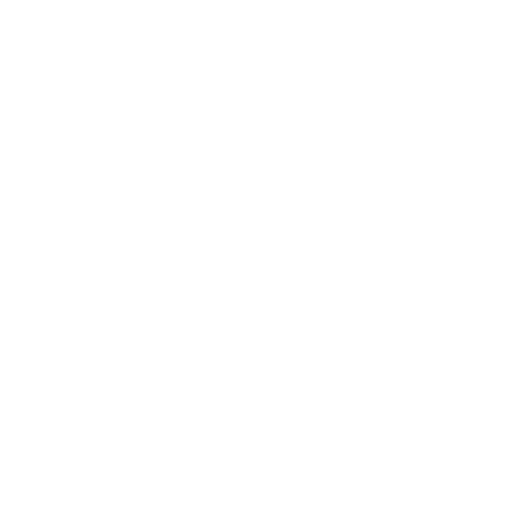
t = 0.00 s
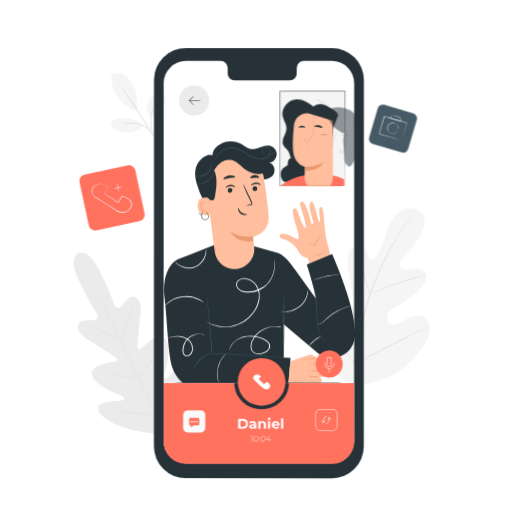
t = 0.96 s
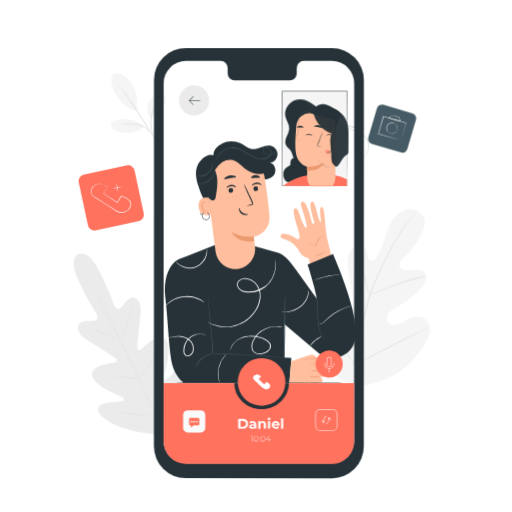
t = 1.21 s
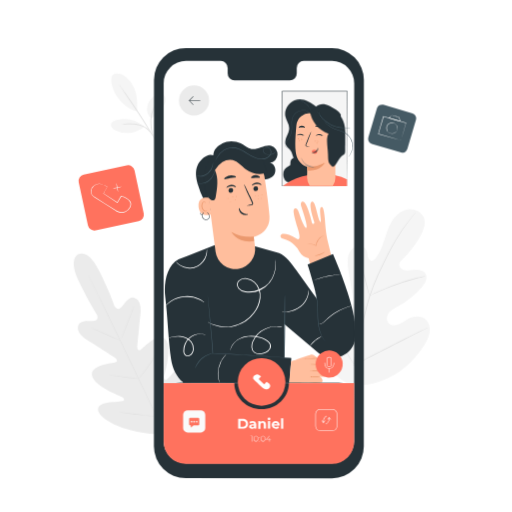
t = 1.46 s
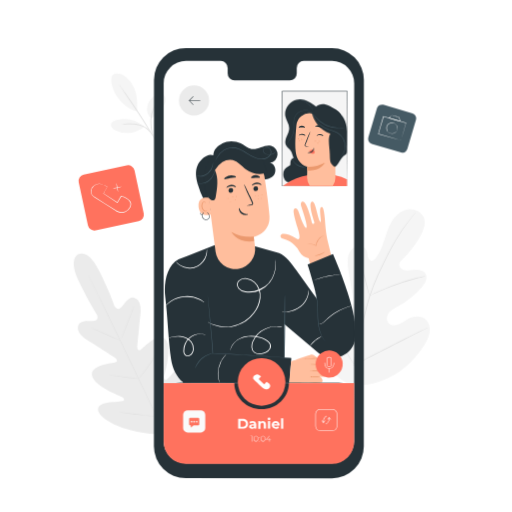
t = 1.71 s
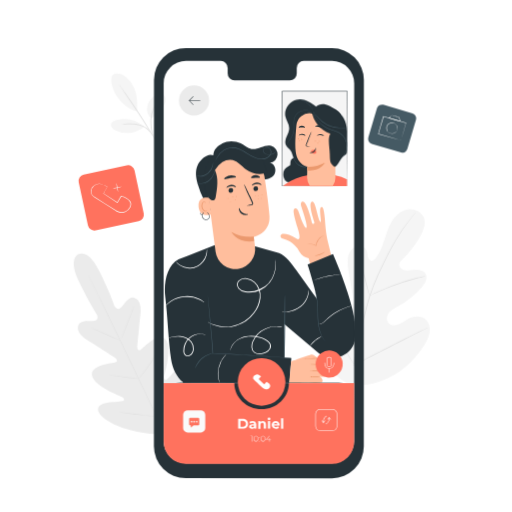
t = 1.96 s

The animated SVG that drew these frames (rendered in a browser with its animation timeline set to each time). Animation: 4 CSS @keyframes rules; one cycle of 1.96 s.

<svg class="animated" id="freepik_stories-video-call" xmlns="http://www.w3.org/2000/svg" viewBox="0 0 500 500" version="1.1" xmlns:xlink="http://www.w3.org/1999/xlink" xmlns:svgjs="http://svgjs.com/svgjs"><style>svg#freepik_stories-video-call:not(.animated) .animable {opacity: 0;}svg#freepik_stories-video-call.animated #freepik--background-complete--inject-93 {animation: 1s 1 forwards cubic-bezier(.36,-0.01,.5,1.38) slideUp;animation-delay: 0s;}svg#freepik_stories-video-call.animated #freepik--Icons--inject-93 {animation: 1s 1 forwards cubic-bezier(.36,-0.01,.5,1.38) slideLeft;animation-delay: 0s;}svg#freepik_stories-video-call.animated #elhp1u3ke7wew {animation: 1s 1 forwards cubic-bezier(.36,-0.01,.5,1.38) slideRight;animation-delay: 0s;}svg#freepik_stories-video-call.animated #el1tke5inszfj {animation: 1s 1 forwards cubic-bezier(.36,-0.01,.5,1.38) slideRight;animation-delay: 0.038461538461538464s;opacity: 0}svg#freepik_stories-video-call.animated #el1fgjisofkpu {animation: 1s 1 forwards cubic-bezier(.36,-0.01,.5,1.38) slideRight;animation-delay: 0.07692307692307693s;opacity: 0}svg#freepik_stories-video-call.animated #elnluw4u6902d {animation: 1s 1 forwards cubic-bezier(.36,-0.01,.5,1.38) slideRight;animation-delay: 0.11538461538461539s;opacity: 0}svg#freepik_stories-video-call.animated #elktyd83kk5y {animation: 1s 1 forwards cubic-bezier(.36,-0.01,.5,1.38) slideRight;animation-delay: 0.15384615384615385s;opacity: 0}svg#freepik_stories-video-call.animated #elsn77t5c0pqa {animation: 1s 1 forwards cubic-bezier(.36,-0.01,.5,1.38) slideRight;animation-delay: 0.19230769230769232s;opacity: 0}svg#freepik_stories-video-call.animated #el4ph1axlekre {animation: 1s 1 forwards cubic-bezier(.36,-0.01,.5,1.38) slideRight;animation-delay: 0.23076923076923078s;opacity: 0}svg#freepik_stories-video-call.animated #elfhwkqfciqh {animation: 1s 1 forwards cubic-bezier(.36,-0.01,.5,1.38) slideRight;animation-delay: 0.2692307692307693s;opacity: 0}svg#freepik_stories-video-call.animated #elh68fc3b4yyr {animation: 1s 1 forwards cubic-bezier(.36,-0.01,.5,1.38) slideRight;animation-delay: 0.3076923076923077s;opacity: 0}svg#freepik_stories-video-call.animated #el1601eaijgs {animation: 1s 1 forwards cubic-bezier(.36,-0.01,.5,1.38) slideRight;animation-delay: 0.34615384615384615s;opacity: 0}svg#freepik_stories-video-call.animated #el6bajkdo7d3f {animation: 1s 1 forwards cubic-bezier(.36,-0.01,.5,1.38) slideRight;animation-delay: 0.38461538461538464s;opacity: 0}svg#freepik_stories-video-call.animated #ellhmh42i5ijt {animation: 1s 1 forwards cubic-bezier(.36,-0.01,.5,1.38) slideRight;animation-delay: 0.42307692307692313s;opacity: 0}svg#freepik_stories-video-call.animated #ellgot72ty1k {animation: 1s 1 forwards cubic-bezier(.36,-0.01,.5,1.38) slideRight;animation-delay: 0.46153846153846156s;opacity: 0}svg#freepik_stories-video-call.animated #el4bkvu8m2a82 {animation: 1s 1 forwards cubic-bezier(.36,-0.01,.5,1.38) slideRight;animation-delay: 0.5s;opacity: 0}svg#freepik_stories-video-call.animated #el4l6fko2j0ks {animation: 1s 1 forwards cubic-bezier(.36,-0.01,.5,1.38) slideRight;animation-delay: 0.5384615384615385s;opacity: 0}svg#freepik_stories-video-call.animated #elvrqtx4ahegc {animation: 1s 1 forwards cubic-bezier(.36,-0.01,.5,1.38) slideRight;animation-delay: 0.576923076923077s;opacity: 0}svg#freepik_stories-video-call.animated #els2mro1tur8r {animation: 1s 1 forwards cubic-bezier(.36,-0.01,.5,1.38) slideRight;animation-delay: 0.6153846153846154s;opacity: 0}svg#freepik_stories-video-call.animated #elc46no6otp8r {animation: 1s 1 forwards cubic-bezier(.36,-0.01,.5,1.38) slideRight;animation-delay: 0.6538461538461539s;opacity: 0}svg#freepik_stories-video-call.animated #ely36n5w67lu {animation: 1s 1 forwards cubic-bezier(.36,-0.01,.5,1.38) slideRight;animation-delay: 0.6923076923076923s;opacity: 0}svg#freepik_stories-video-call.animated #eljbpdjhtcqde {animation: 1s 1 forwards cubic-bezier(.36,-0.01,.5,1.38) slideRight;animation-delay: 0.7307692307692308s;opacity: 0}svg#freepik_stories-video-call.animated #el9p1fu5hodm {animation: 1s 1 forwards cubic-bezier(.36,-0.01,.5,1.38) slideRight;animation-delay: 0.7692307692307693s;opacity: 0}svg#freepik_stories-video-call.animated #el5984t32tw5 {animation: 1s 1 forwards cubic-bezier(.36,-0.01,.5,1.38) slideRight;animation-delay: 0.8076923076923077s;opacity: 0}svg#freepik_stories-video-call.animated #eltxfcp3j80hn {animation: 1s 1 forwards cubic-bezier(.36,-0.01,.5,1.38) slideRight;animation-delay: 0.8461538461538463s;opacity: 0}svg#freepik_stories-video-call.animated #elnay9k61jddm {animation: 1s 1 forwards cubic-bezier(.36,-0.01,.5,1.38) slideRight;animation-delay: 0.8846153846153847s;opacity: 0}svg#freepik_stories-video-call.animated #ely7vri4o2xwp {animation: 1s 1 forwards cubic-bezier(.36,-0.01,.5,1.38) slideRight;animation-delay: 0.9230769230769231s;opacity: 0}svg#freepik_stories-video-call.animated #elvem759q6s {animation: 1s 1 forwards cubic-bezier(.36,-0.01,.5,1.38) slideRight;animation-delay: 0.9615384615384616s;opacity: 0}svg#freepik_stories-video-call.animated #freepik--character-2--inject-93 {animation: 1s 1 forwards cubic-bezier(.36,-0.01,.5,1.38) slideRight;animation-delay: 0s;}svg#freepik_stories-video-call.animated #freepik--character-1--inject-93 {animation: 1s 1 forwards cubic-bezier(.36,-0.01,.5,1.38) slideRight;animation-delay: 0s;}svg#freepik_stories-video-call.animated #freepik--Device--inject-93 {animation: 1s 1 forwards cubic-bezier(.36,-0.01,.5,1.38) fadeIn;animation-delay: 0s;}            @keyframes slideUp {                0% {                    opacity: 0;                    transform: translateY(30px);                }                100% {                    opacity: 1;                    transform: inherit;                }            }                    @keyframes slideLeft {                0% {                    opacity: 0;                    transform: translateX(-30px);                }                100% {                    opacity: 1;                    transform: translateX(0);                }            }                    @keyframes slideRight {                0% {                    opacity: 0;                    transform: translateX(30px);                }                100% {                    opacity: 1;                    transform: translateX(0);                }            }                    @keyframes fadeIn {                0% {                    opacity: 0;                }                100% {                    opacity: 1;                }            }        </style><g id="freepik--background-complete--inject-93" class="animable" style="transform-origin: 245.832px 250.182px;"><path d="M76.51,248.32s-10.41,3.59.2,25.83,18.07,33.33,18.07,33.33,1.85,5.14-2.46,5.82-13.72-1.08-15.77,4.11c-2.13,5.39,1.69,10.63,9.58,15.35s24.82,15.7,26.34,16.7,3,3.39.1,4.32-24.16,2.58-22.78,12.64S115.33,386,118,387.11s3.23,2.23,3,3.68-7.46,1.32-13.5,2-12.92,2.6-11.63,8.34,15.41,18.1,50.4,22.49l16.35,1L171.82,411c18.08-30.28,17-49,13.3-53.57s-9.46-.28-13.74,4-8.62,10.08-9.92,9.39-1.82-1.87-1.07-4.61,8.1-27.64,1-34.93-21.48,8.5-24,10.18-3.49-1-3.34-2.74,1.91-21.91,3-31-.65-15.36-6.21-17c-5.35-1.58-9.75,6.91-12.94,9.89s-6.1-1.64-6.1-1.64-4.14-12.7-15.15-34.75S76.3,248.41,76.3,248.41" style="fill: rgb(235, 235, 235); transform-origin: 129.639px 336.107px;" id="elldkcagza0vf" class="animable"></path><path d="M163.28,428.5c-8-16.23-21.79-45.31-33.74-70.21s-22.79-47.43-30.73-63.7l-9.42-19.25-2.56-5.24c-.28-.59-.5-1-.65-1.37s-.21-.47-.21-.47.09.15.25.45l.7,1.34,2.65,5.2c2.29,4.51,5.56,11.07,9.56,19.18,8,16.23,18.92,38.74,30.87,63.64s25.67,54,33.61,70.27" style="fill: rgb(224, 224, 224); transform-origin: 124.79px 348.38px;" id="ell512wt27d1" class="animable"></path><path d="M89.61,320.4a6.25,6.25,0,0,1,1.13.35c.72.26,1.75.65,3,1.15,2.53,1,6,2.49,9.77,4.19l9.68,4.38,2.93,1.31a5.05,5.05,0,0,1,1.07.53,5.38,5.38,0,0,1-1.14-.34c-.72-.26-1.74-.65-3-1.17-2.51-1-6-2.55-9.74-4.25l-9.7-4.32-2.94-1.29A4.23,4.23,0,0,1,89.61,320.4Z" style="fill: rgb(224, 224, 224); transform-origin: 103.4px 326.355px;" id="ele6q2wbt9uw8" class="animable"></path><path d="M118.34,331.29c-.13-.05,2.61-7.31,6.11-16.22S130.9,299,131,299s-2.61,7.31-6.11,16.22S118.47,331.34,118.34,331.29Z" style="fill: rgb(224, 224, 224); transform-origin: 124.669px 315.145px;" id="el2s4z0tawgl1" class="animable"></path><path d="M135,370.36a5.83,5.83,0,0,1,.69-1l2-2.6c1.7-2.2,4-5.25,6.47-8.7s4.56-6.65,6.07-9l1.79-2.76a4.9,4.9,0,0,1,.71-1,6,6,0,0,1-.54,1.08c-.38.68-.94,1.66-1.66,2.85-1.43,2.38-3.5,5.62-6,9.08s-4.83,6.48-6.59,8.62c-.89,1.07-1.62,1.92-2.14,2.5A5.56,5.56,0,0,1,135,370.36Z" style="fill: rgb(224, 224, 224); transform-origin: 143.865px 357.83px;" id="el08zovdlypwra" class="animable"></path><path d="M106.81,366.23a5.58,5.58,0,0,1,1.12,0l3,.32c2.55.3,6.07.74,10,1.26s7.39,1,9.92,1.4l3,.48a4.76,4.76,0,0,1,1.09.24,4.08,4.08,0,0,1-1.11-.05l-3-.32c-2.54-.29-6.06-.73-9.94-1.25s-7.39-1-9.93-1.4l-3-.48A4.74,4.74,0,0,1,106.81,366.23Z" style="fill: rgb(224, 224, 224); transform-origin: 120.875px 368.074px;" id="elr0xas9jfzh" class="animable"></path><path d="M117.11,402.59a7,7,0,0,1,1.43.07l3.87.4c3.27.36,7.78.89,12.76,1.51s9.49,1.2,12.74,1.65l3.86.56a6.84,6.84,0,0,1,1.4.27,7.67,7.67,0,0,1-1.43-.08l-3.87-.4c-3.27-.35-7.78-.88-12.76-1.5s-9.48-1.2-12.74-1.65l-3.85-.56A8.42,8.42,0,0,1,117.11,402.59Z" style="fill: rgb(224, 224, 224); transform-origin: 135.14px 404.818px;" id="elbwukcdnifot" class="animable"></path><path d="M152.34,406.7a8.18,8.18,0,0,1,.84-1.28c.63-.87,1.45-2,2.43-3.39,2-2.86,4.86-6.83,7.85-11.29s5.59-8.57,7.45-11.56l2.2-3.54a10.64,10.64,0,0,1,.86-1.27,7.81,7.81,0,0,1-.69,1.37c-.47.87-1.17,2.11-2.07,3.63-1.78,3-4.34,7.18-7.33,11.65s-5.85,8.41-8,11.23c-1.06,1.4-1.94,2.53-2.56,3.29A8.73,8.73,0,0,1,152.34,406.7Z" style="fill: rgb(224, 224, 224); transform-origin: 163.155px 390.535px;" id="el2dqbt9jw1hr" class="animable"></path><path d="M340.78,375c-25.37-12.53-35.09-41.48-38.25-68.34-.53-4.49-1.73-9.12-.21-13.35s6.07-7.67,10.35-6.4c3.56,1.06,5.59,4.69,7.92,7.6a26.51,26.51,0,0,0,12,8.4c3.06,1,6.72,1.41,9.29-.56,3.52-2.71,3.17-8.1,2.46-12.53L340.4,265c-.7-4.43-1.4-9-.66-13.38s3.19-8.8,7.23-10.62,9.63-.19,11.19,4c.64,1.75.56,3.68,1,5.5s1.57,3.73,3.4,4,3.44-1.28,4.56-2.78c3.9-5.17,6.13-11.42,8.16-17.6s4-12.49,7.37-18,8.57-10.26,14.87-11.59,13.67,1.57,16.23,7.56-.12,12.91-3.33,18.58a100,100,0,0,1-17.63,22.8c-1.25,1.2-2.6,2.51-2.88,4.23-.52,3.11,2.73,5.62,5.8,6.15,3.48.6,7-.29,10.54-.41s7.5.83,9.3,3.9c2.51,4.26-.56,9.59-3.82,13.28A85.85,85.85,0,0,1,388.79,299c-3.09,1.69-6.36,3.26-8.64,6s-3.27,6.92-1.2,9.8,6.3,3.27,9.62,2.12,6.1-3.48,9.17-5.2c5.75-3.23,13.69-4,18.4.66,3.09,3.08,4.05,7.87,3.38,12.19s-2.76,8.29-5.06,12c-8,13-19.13,24.09-32.53,31.15S355.62,378,340.78,375" style="fill: rgb(245, 245, 245); transform-origin: 360.65px 290.166px;" id="el9vrdptz6sbh" class="animable"></path><path d="M345.13,357.19A402.66,402.66,0,0,1,354.4,312q1.55-5.94,3-11.72c1-3.85,2-7.66,3.21-11.33a199.65,199.65,0,0,1,8.14-20.7c2.91-6.46,5.9-12.48,8.74-18.09s5.61-10.78,8.33-15.39A159.06,159.06,0,0,1,400.28,214c1.89-2.31,3.41-4.06,4.46-5.23.51-.55.9-1,1.2-1.32a3.33,3.33,0,0,1,.43-.43,3.29,3.29,0,0,1-.37.49l-1.14,1.37c-1,1.21-2.48,3-4.33,5.32a170.12,170.12,0,0,0-14.17,20.87c-2.67,4.62-5.4,9.8-8.22,15.41s-5.78,11.64-8.66,18.09a205.15,205.15,0,0,0-8.06,20.63c-1.2,3.65-2.18,7.44-3.19,11.29s-2,7.77-3,11.72a412.93,412.93,0,0,0-9.32,45.11" style="fill: rgb(224, 224, 224); transform-origin: 375.75px 282.17px;" id="elo1xgyr01iu" class="animable"></path><path d="M360.88,288.86a8.51,8.51,0,0,1-.72-1.83c-.42-1.19-1-2.93-1.62-5.09-1.3-4.33-2.89-10.36-4.62-17s-3.4-12.65-4.76-16.94c-.68-2.15-1.24-3.88-1.65-5.08A9,9,0,0,1,347,241a8.73,8.73,0,0,1,.84,1.77c.5,1.16,1.15,2.87,1.9,5,1.51,4.26,3.28,10.25,5,16.92s3.21,12.51,4.38,17.06c.54,2.05,1,3.77,1.36,5.16A9.5,9.5,0,0,1,360.88,288.86Z" style="fill: rgb(224, 224, 224); transform-origin: 353.94px 264.93px;" id="el3ti0t3y0snd" class="animable"></path><path d="M416.31,269.52a13.36,13.36,0,0,1-2.24.61c-1.44.36-3.53.86-6.1,1.56-5.14,1.36-12.17,3.48-19.83,6.17s-14.48,5.43-19.36,7.56c-2.44,1-4.4,1.94-5.76,2.55a12.79,12.79,0,0,1-2.14.89,12.32,12.32,0,0,1,2-1.18c1.32-.7,3.24-1.69,5.67-2.8,4.83-2.27,11.64-5.1,19.32-7.81a205,205,0,0,1,20-6c2.59-.62,4.71-1,6.18-1.29A11.58,11.58,0,0,1,416.31,269.52Z" style="fill: rgb(224, 224, 224); transform-origin: 388.595px 279.19px;" id="elflv6alquc88" class="animable"></path><path d="M345.67,356a3.69,3.69,0,0,1-.49-.64c-.35-.52-.78-1.15-1.29-1.92-1.12-1.66-2.66-4.12-4.53-7.18-3.75-6.12-8.66-14.73-13.95-24.31s-10.12-18.22-13.73-24.41l-4.3-7.31-1.16-2a3,3,0,0,1-.36-.73,3,3,0,0,1,.5.64l1.29,1.91c1.11,1.67,2.66,4.13,4.53,7.19,3.75,6.11,8.66,14.73,13.95,24.31s10.11,18.22,13.73,24.41l4.3,7.31c.46.8.84,1.46,1.16,2A2.72,2.72,0,0,1,345.67,356Z" style="fill: rgb(224, 224, 224); transform-origin: 325.765px 321.75px;" id="elhx00moefz3" class="animable"></path><path d="M417.77,320.07a3.76,3.76,0,0,1-.71.42c-.56.29-1.25.65-2.09,1.07l-7.72,3.87c-6.51,3.27-15.46,7.88-25.34,13S363,348.07,356.44,351.2c-3.29,1.57-6,2.81-7.84,3.63l-2.15.93a3.44,3.44,0,0,1-.78.28,2.71,2.71,0,0,1,.71-.43l2.09-1.07,7.71-3.87c6.52-3.26,15.47-7.88,25.35-13S400.41,328,407,324.9c3.29-1.57,6-2.81,7.83-3.63l2.16-.93A2.91,2.91,0,0,1,417.77,320.07Z" style="fill: rgb(224, 224, 224); transform-origin: 381.72px 338.055px;" id="el0pv87tznodi" class="animable"></path><path d="M111.57,72A15.09,15.09,0,0,1,123,75.16a26.57,26.57,0,0,1,7.4,9.54c3.49,7,4,16.08,3.41,23.91-8.64-1.25-15.34-8.85-18.5-12.91-5-6.43-10.1-21.07-3.72-23.75" style="fill: rgb(245, 245, 245); transform-origin: 121.314px 90.2373px;" id="elclk3lmmenht" class="animable"></path><path d="M147.2,115.29a12.92,12.92,0,0,1-3.15-12.57,17.16,17.16,0,0,1,8.49-10.18c1.84-1,4.07-1.71,6-.91a5.5,5.5,0,0,1,3.11,4.65,11.23,11.23,0,0,1-1.27,5.68c-2.85,6.09-6.72,11.47-13.19,13.33" style="fill: rgb(245, 245, 245); transform-origin: 152.604px 103.287px;" id="eli6xdhjawu2" class="animable"></path><path d="M150.46,134.69a25.29,25.29,0,0,1-2-4.78,23.83,23.83,0,0,1-1.22-5.55,52.81,52.81,0,0,1-.43-6.91,25.82,25.82,0,0,1,3.13-12.17,18.25,18.25,0,0,1,2.23-3.1c.63-.66,1-1,1.05-.94s-1.28,1.53-2.74,4.34a27.68,27.68,0,0,0-2.79,11.89,60.79,60.79,0,0,0,.36,6.81,26.89,26.89,0,0,0,1,5.44A36.51,36.51,0,0,1,150.46,134.69Z" style="fill: rgb(224, 224, 224); transform-origin: 150.016px 117.962px;" id="el69nyv8bdray" class="animable"></path><path d="M116.46,82.75a15.11,15.11,0,0,1,1.63,2.06c1,1.36,2.44,3.34,4.19,5.8,3.49,4.93,8.25,11.8,13.31,19.51s9.44,14.83,12.5,20c1.54,2.6,2.75,4.73,3.56,6.21a15.92,15.92,0,0,1,1.19,2.35,14.31,14.31,0,0,1-1.48-2.18l-3.8-6.06c-3.19-5.12-7.66-12.17-12.71-19.88L121.77,91l-4-6A14,14,0,0,1,116.46,82.75Z" style="fill: rgb(224, 224, 224); transform-origin: 134.65px 110.715px;" id="elrxdogycvqxo" class="animable"></path><path d="M140.49,123.2a30.2,30.2,0,0,0-26.93-6c-2.36.64-5,2-5.28,4.4s1.92,4.39,4.08,5.53a25.8,25.8,0,0,0,28.43-3.34" style="fill: rgb(245, 245, 245); transform-origin: 124.523px 123.081px;" id="elliz0ll8sqg" class="animable"></path><path d="M119.28,121.46a4.21,4.21,0,0,1,1.34-.32c.88-.16,2.15-.31,3.74-.46a34,34,0,0,1,12.37,1.07,21.31,21.31,0,0,1,6.19,3.06,20.17,20.17,0,0,1,4,3.93,19.42,19.42,0,0,1,2.05,3.17,4.38,4.38,0,0,1,.56,1.27c-.16.09-1.07-1.66-3.09-4.05a20.91,20.91,0,0,0-10-6.54,38.32,38.32,0,0,0-12.08-1.29A42.45,42.45,0,0,1,119.28,121.46Z" style="fill: rgb(224, 224, 224); transform-origin: 134.405px 126.851px;" id="el07m9h2rmkr1d" class="animable"></path></g><g id="freepik--Icons--inject-93" class="animable" style="transform-origin: 241.579px 163.561px;"><g id="elestnugwq7vu"><rect x="363.05" y="105.71" width="39.76" height="39.76" rx="4.98" style="fill: rgb(69, 90, 100); transform-origin: 382.93px 125.59px; transform: rotate(-73.53deg);" class="animable"></rect></g><path d="M391.62,137.08a1.91,1.91,0,0,1,.07-.34l.24-.93.95-3.48L396.32,120l.13.24-22.14-6.3.29-.16h0v0l0,.07,0,.15-.08.29-.17.57L374,116c-.22.76-.44,1.51-.65,2.25L372,122.66c-.83,2.85-1.62,5.58-2.35,8.13l-.15-.26,15.9,4.67,4.53,1.36,1.22.37.43.15-.4-.09-1.19-.31-4.52-1.24-16.09-4.5-.21-.06.06-.21c.73-2.55,1.5-5.28,2.32-8.14.41-1.43.82-2.9,1.25-4.39.21-.74.43-1.49.64-2.25l.33-1.14.17-.58.08-.28,0-.15,0-.07v0h0l.3-.16,22.12,6.38.19.06-.05.19c-1.52,5.14-2.78,9.4-3.67,12.43-.44,1.44-.78,2.59-1,3.41-.12.36-.21.65-.28.88A1.92,1.92,0,0,1,391.62,137.08Z" style="fill: rgb(250, 250, 250); transform-origin: 382.9px 125.295px;" id="elz0fbbarv0pg" class="animable"></path><path d="M382.74,112.51a13.2,13.2,0,0,1,2,.43c1.24.32,3,.79,5.09,1.37l.11,0,0,.12c.31,1.19.65,2.48,1,3.84l.11.4-.4-.12-2.1-.6c-3.49-1-6.65-1.93-8.95-2.63l-.29-.09.22-.2c1.86-1.71,3.11-2.7,3.2-2.55,0,0-.3.24-.82.72l-2.15,2.08-.07-.29c2.33.62,5.5,1.5,9,2.5l2.1.61-.3.28-1-3.84.15.15c-2.08-.61-3.82-1.15-5-1.53A11.2,11.2,0,0,1,382.74,112.51Z" style="fill: rgb(250, 250, 250); transform-origin: 385.18px 115.568px;" id="elft7jnlzqdx" class="animable"></path><path d="M387.1,128.21s.24-.4.52-1.18a5.2,5.2,0,0,0,0-3.4,5.07,5.07,0,1,0-4.7,6.64,5.28,5.28,0,0,0,3.2-1.17c.64-.52.9-.92.94-.89a1.07,1.07,0,0,1-.17.3,4.14,4.14,0,0,1-.65.73,5.24,5.24,0,0,1-3.31,1.37,5.48,5.48,0,0,1-4.71-2.31,5.39,5.39,0,0,1-1-3.05,5.44,5.44,0,0,1,3.77-5.32,5.44,5.44,0,0,1,6.94,3.6,5.27,5.27,0,0,1-.18,3.57,4.16,4.16,0,0,1-.48.86C387.19,128.14,387.11,128.22,387.1,128.21Z" style="fill: rgb(250, 250, 250); transform-origin: 382.688px 125.132px;" id="elent5i3hrxvt" class="animable"></path><g id="elgj5bg5ohu7h"><rect x="80.74" y="165.31" width="55.71" height="55.71" rx="6.37" style="fill: rgb(255, 114, 94); transform-origin: 108.595px 193.165px; transform: rotate(-12.08deg);" class="animable"></rect></g><path d="M101,180.42a5.79,5.79,0,0,1,1,.42l2.8,1.34.11,0-.06.12c-.92,1.71-2.15,4-3.63,6.7l-.06-.26,13.64,8.75-.4.09c1.16-2,2.39-4.09,3.65-6.27l.12-.19.21.05a21.4,21.4,0,0,1,5,1.93,9.6,9.6,0,0,1,4.11,3.86,5,5,0,0,1,.44,1.42l.11.75-.06.76a5.07,5.07,0,0,1-.34,1.47,6.41,6.41,0,0,1-.58,1.38,9.1,9.1,0,0,1-4.35,4.13,9.77,9.77,0,0,1-6,.62,11,11,0,0,1-2.81-1c-.88-.46-1.64-1-2.45-1.5l-9.13-5.83-8.25-5.3-1.91-1.22a11.31,11.31,0,0,1-1.79-1.32,5.4,5.4,0,0,1-1.77-3.77,7.92,7.92,0,0,1,3-6.32,8.52,8.52,0,0,1,5-1.9,8.33,8.33,0,0,1,3.34.51,6.71,6.71,0,0,1,.8.36,1.11,1.11,0,0,1,.26.15,9.87,9.87,0,0,0-4.39-.76,8.28,8.28,0,0,0-4.76,1.92,7.57,7.57,0,0,0-2.75,6A4.92,4.92,0,0,0,90.78,191a11.06,11.06,0,0,0,1.74,1.25l1.91,1.2,8.28,5.24,9.15,5.8c.8.5,1.59,1.05,2.4,1.47a10.19,10.19,0,0,0,2.64.91,9.13,9.13,0,0,0,5.57-.58,8.36,8.36,0,0,0,4-3.83,6.54,6.54,0,0,0,.54-1.29,4.7,4.7,0,0,0,.31-1.32l.06-.67-.1-.65a4.29,4.29,0,0,0-.39-1.26,9,9,0,0,0-3.83-3.59,20.81,20.81,0,0,0-4.84-1.88l.33-.15-3.69,6.25-.16.26-.24-.16L101,189.12l-.16-.1.09-.16,3.77-6.63,0,.17L102,181A6.82,6.82,0,0,1,101,180.42Z" style="fill: rgb(250, 250, 250); transform-origin: 108.32px 193.512px;" id="elo3v8pkx2xos" class="animable"></path><path d="M115.29,187.58a19.83,19.83,0,0,1-1.12-4.43,19.57,19.57,0,0,1-.61-4.54,20.49,20.49,0,0,1,1.12,4.44A20.13,20.13,0,0,1,115.29,187.58Z" style="fill: rgb(250, 250, 250); transform-origin: 114.425px 183.095px;" id="el4d11bdqgo7d" class="animable"></path><path d="M119,182.12a21.51,21.51,0,0,1-4.52,1.23,22.52,22.52,0,0,1-4.66.72,21.45,21.45,0,0,1,4.52-1.22A21.17,21.17,0,0,1,119,182.12Z" style="fill: rgb(250, 250, 250); transform-origin: 114.41px 183.095px;" id="elvjwkgwdkl6" class="animable"></path></g><g id="freepik--character-2--inject-93" class="animable" style="transform-origin: 307.31px 135.26px;"><rect x="275.65" y="88.96" width="63.27" height="92.77" style="fill: rgb(245, 245, 245); transform-origin: 307.285px 135.345px;" id="elhp1u3ke7wew" class="animable"></rect><path d="M338.91,181.73s0-.16,0-.46,0-.74,0-1.31c0-1.17,0-2.87,0-5.08,0-4.45,0-10.92-.07-19.1,0-16.34-.07-39.5-.12-66.82l.24.24-63.26,0h0l.26-.26c0,34.9,0,67.11-.06,92.77l-.2-.21,46,.11,12.74.05,3.35,0c.76,0,1.16,0,1.16,0l-1.11,0-3.31,0-12.7.05-46.14.11h-.21v-.21c0-25.66,0-57.87-.05-92.77V88.7h.26l63.26,0h.24V89c0,27.38-.09,50.59-.12,67,0,8.15,0,14.61-.06,19,0,2.19,0,3.88,0,5,0,.56,0,1,0,1.29S338.91,181.73,338.91,181.73Z" style="fill: rgb(38, 50, 56); transform-origin: 307.31px 135.26px;" id="el1tke5inszfj" class="animable"></path><path d="M281.62,178.19a8.72,8.72,0,0,1,.07-15.83,3.67,3.67,0,0,0,1.53-1c.56-.74.34-1.78.36-2.71a4.88,4.88,0,0,1,4.7-4.56l14.25,5.6v15Z" style="fill: rgb(38, 50, 56); transform-origin: 289.562px 166.14px;" id="el1fgjisofkpu" class="animable"></path><path d="M276.41,181.48S287,173.15,300,171.19s27.51,0,27.51,0a40.11,40.11,0,0,1,11.35,3.93l.07,6.57-14-.05Z" style="fill: rgb(255, 114, 94); transform-origin: 307.67px 176.004px;" id="elnluw4u6902d" class="animable"></path><path d="M332.93,112.21c-1.36-3.77-7.8-7-11.34-8.89-5.29-2.81-10.09-2-13,.7-5.51-4.32-12.71-8.4-19.42-6.41s-12,9.11-10.51,16c.86,4,3.79,7.58,3.76,11.71,0,2.81-1.42,5.39-2.52,8s-1.91,5.59-.77,8.16c1.07,2.39,3.57,3.82,5,6,1.14,1.8,1.46,4,2.21,6,2.8,7.39,11.76,11.28,19.5,9.71s14-7.65,17.47-14.76,4.4-15.17,4.56-23.06" style="fill: rgb(38, 50, 56); transform-origin: 305.668px 130.313px;" id="elktyd83kk5y" class="animable"></path><path d="M327.57,173.43l-.27-55.63-23.4-7.13a12.78,12.78,0,0,0-14.46,11.44c-.84,8.62-1.54,19.46-.71,26,1.63,12.83,11.36,14.76,11.36,14.76s-.08,4.76-.18,10.33a13.78,13.78,0,0,0,2.66,8.41H324.9A13.76,13.76,0,0,0,327.57,173.43Z" style="fill: rgb(255, 190, 157); transform-origin: 307.964px 146.081px;" id="elsn77t5c0pqa" class="animable"></path><path d="M300.09,162.9a33.34,33.34,0,0,0,17.25-4.13s-4.57,9.12-17.31,7.52Z" style="fill: rgb(235, 153, 110); transform-origin: 308.685px 162.624px;" id="el4ph1axlekre" class="animable"></path><path d="M308,123.47c.16.49,1.93.32,4,.63s3.71.93,4,.51c.13-.2-.15-.66-.81-1.15a6.8,6.8,0,0,0-2.94-1.13,6.65,6.65,0,0,0-3.14.27C308.34,122.88,308,123.25,308,123.47Z" style="fill: rgb(38, 50, 56); transform-origin: 312.016px 123.502px;" id="elfhwkqfciqh" class="animable"></path><path d="M291.75,124.45c.3.41,1.53,0,3,0s2.68.36,3,0c.13-.2-.05-.61-.58-1a4.28,4.28,0,0,0-4.81,0C291.81,123.84,291.62,124.25,291.75,124.45Z" style="fill: rgb(38, 50, 56); transform-origin: 294.751px 123.671px;" id="elh68fc3b4yyr" class="animable"></path><path d="M307.55,137.86a.47.47,0,0,0,.48.45.48.48,0,0,0,.46-.48.47.47,0,0,0-.94,0Z" style="fill: rgb(235, 153, 110); transform-origin: 308.02px 137.835px;" id="el1601eaijgs" class="animable"></path><path d="M294.28,136a.47.47,0,1,0,.93,0,.48.48,0,0,0-.48-.46A.47.47,0,0,0,294.28,136Z" style="fill: rgb(235, 153, 110); transform-origin: 294.745px 136.039px;" id="el6bajkdo7d3f" class="animable"></path><path d="M291.74,137.32a.47.47,0,0,0,.48.45.47.47,0,1,0,0-.94A.48.48,0,0,0,291.74,137.32Z" style="fill: rgb(235, 153, 110); transform-origin: 292.215px 137.3px;" id="ellhmh42i5ijt" class="animable"></path><path d="M290.89,135.39a.47.47,0,1,0,.45-.48A.47.47,0,0,0,290.89,135.39Z" style="fill: rgb(235, 153, 110); transform-origin: 291.36px 135.38px;" id="ellgot72ty1k" class="animable"></path><path d="M309.76,139.85a.46.46,0,0,0,.48.45.47.47,0,1,0-.48-.45Z" style="fill: rgb(235, 153, 110); transform-origin: 310.23px 139.83px;" id="el4bkvu8m2a82" class="animable"></path><path d="M311.44,137.92a.47.47,0,1,0,.45-.49A.48.48,0,0,0,311.44,137.92Z" style="fill: rgb(235, 153, 110); transform-origin: 311.91px 137.9px;" id="el4l6fko2j0ks" class="animable"></path><path d="M303.74,108.72a22.09,22.09,0,0,1,23.59-1.2c7.25,4.27,11.2,10.43,11.58,20.59v12.95c-.38,5.9.88,9.32-2,10.32-4,1.36-7,12.12-10.42,11.37-4.21-3.27-4.28-5.18-4.43-11.87-.16-7.19-2.32-15.74.5-20.37-9.3-2.77-16.72-11.67-18.14-21.78" style="fill: rgb(38, 50, 56); transform-origin: 321.325px 133.731px;" id="elvrqtx4ahegc" class="animable"></path><path d="M290.68,97.21c0,.07,1.1.07,2.81.46a10.93,10.93,0,0,1,1.38.4,14.85,14.85,0,0,1,1.54.58,18.73,18.73,0,0,1,3.25,1.9,18.53,18.53,0,0,1,2.76,2.56c.36.45.73.87,1,1.3a12.58,12.58,0,0,1,.77,1.21c.88,1.52,1.2,2.58,1.26,2.55a4,4,0,0,0-.22-.73,6,6,0,0,0-.33-.85,10.52,10.52,0,0,0-.53-1.07,12.51,12.51,0,0,0-.75-1.25c-.28-.44-.64-.87-1-1.34a16.24,16.24,0,0,0-6.1-4.52,16.17,16.17,0,0,0-1.57-.58,14,14,0,0,0-1.41-.36,10.71,10.71,0,0,0-1.19-.19,6.41,6.41,0,0,0-.9-.07A3.78,3.78,0,0,0,290.68,97.21Z" style="fill: rgb(69, 90, 100); transform-origin: 298.065px 102.68px;" id="els2mro1tur8r" class="animable"></path><path d="M283.25,146l-.09-.1-.27-.31a14.75,14.75,0,0,1-1-1.19,6.78,6.78,0,0,1-1.21-2.15,3.93,3.93,0,0,1-.16-1.51,4.16,4.16,0,0,1,.52-1.61,27.85,27.85,0,0,1,2.41-3.19,17.95,17.95,0,0,0,3.49-9,35.88,35.88,0,0,0,0-5.48,19.27,19.27,0,0,1,.31-5.4,11,11,0,0,1,5.86-7.2,10.38,10.38,0,0,1,3.81-1,11.45,11.45,0,0,1,5.62,1,12.44,12.44,0,0,1,1.37.77l.34.22c.08,0,.12.08.12.07a8,8,0,0,0-1.78-1.16,11.24,11.24,0,0,0-5.68-1.14,10.33,10.33,0,0,0-3.91,1,11.3,11.3,0,0,0-6,7.35,18.83,18.83,0,0,0-.33,5.48,39.69,39.69,0,0,1,.05,5.44,18,18,0,0,1-3.4,8.89,27.15,27.15,0,0,0-2.4,3.23,4.36,4.36,0,0,0-.53,1.7,4,4,0,0,0,.2,1.57,6.68,6.68,0,0,0,1.27,2.17c.44.53.82.91,1.07,1.16l.3.29Z" style="fill: rgb(69, 90, 100); transform-origin: 292.375px 126.799px;" id="elc46no6otp8r" class="animable"></path><path d="M291.77,132.28c.19.22,1.45-.67,3.2-.63s3,.94,3.22.73-.1-.48-.65-.9a4.43,4.43,0,0,0-2.57-.85,4.26,4.26,0,0,0-2.56.77C291.86,131.8,291.67,132.18,291.77,132.28Z" style="fill: rgb(38, 50, 56); transform-origin: 295.002px 131.52px;" id="ely36n5w67lu" class="animable"></path><path d="M309.7,132.57c.2.21,1.45-.68,3.21-.64s3,.95,3.22.74-.1-.49-.66-.91a4.47,4.47,0,0,0-2.57-.84,4.21,4.21,0,0,0-2.56.77C309.79,132.09,309.6,132.47,309.7,132.57Z" style="fill: rgb(38, 50, 56); transform-origin: 312.937px 131.81px;" id="eljbpdjhtcqde" class="animable"></path><path d="M303.07,143.16a11.61,11.61,0,0,0-2.84-.57c-.45-.05-.87-.15-.94-.46a2.27,2.27,0,0,1,.33-1.32c.44-1.08.9-2.21,1.39-3.39,1.94-4.82,3.35-8.79,3.15-8.87s-1.92,3.77-3.86,8.6c-.46,1.19-.91,2.32-1.34,3.41a2.55,2.55,0,0,0-.26,1.75,1.11,1.11,0,0,0,.72.67,3.38,3.38,0,0,0,.76.12A11.42,11.42,0,0,0,303.07,143.16Z" style="fill: rgb(38, 50, 56); transform-origin: 301.412px 135.887px;" id="el9p1fu5hodm" class="animable"></path><path d="M303.73,147.41a3.17,3.17,0,0,1,2.86-1.12,2.89,2.89,0,0,1,2,1.11,1.83,1.83,0,0,1,.1,2.09,2.11,2.11,0,0,1-2.31.54,6.52,6.52,0,0,1-2.22-1.38,1.89,1.89,0,0,1-.49-.53.59.59,0,0,1,0-.66" style="fill: rgb(255, 114, 94); transform-origin: 306.27px 148.216px;" id="el5984t32tw5" class="animable"></path><path d="M308.21,144.48c-.28,0-.32,1.88-2,3.2s-3.68,1.07-3.7,1.34c0,.12.44.38,1.3.42a4.78,4.78,0,0,0,3.09-1,4.14,4.14,0,0,0,1.54-2.69C308.55,145,308.34,144.47,308.21,144.48Z" style="fill: rgb(38, 50, 56); transform-origin: 305.49px 146.961px;" id="eltxfcp3j80hn" class="animable"></path><path d="M338.27,124.55a7,7,0,0,1-1.46.31,27.06,27.06,0,0,1-4.08.28,29.77,29.77,0,0,1-23.44-11.54,27.2,27.2,0,0,1-2.26-3.4,8.18,8.18,0,0,1-.65-1.34,9.1,9.1,0,0,1,.83,1.24,32.9,32.9,0,0,0,2.37,3.27,30.84,30.84,0,0,0,23.16,11.4,33.26,33.26,0,0,0,4-.11A9.6,9.6,0,0,1,338.27,124.55Z" style="fill: rgb(69, 90, 100); transform-origin: 322.325px 117px;" id="elnay9k61jddm" class="animable"></path><path d="M334.77,153s.56-.67,1.43-2a16.14,16.14,0,0,0,2.38-6.11,14.33,14.33,0,0,0-1.81-9.39,15.53,15.53,0,0,0-3.73-4.33,18.37,18.37,0,0,0-5.45-2.86c-2-.73-4-1.28-5.95-2a24.85,24.85,0,0,1-5.25-2.66,26,26,0,0,1-7-7,24.32,24.32,0,0,1-3-6,16,16,0,0,1-.5-1.75,4.51,4.51,0,0,1-.12-.63c.06,0,.25.84.81,2.31a26.13,26.13,0,0,0,10.07,12.65,24.72,24.72,0,0,0,5.17,2.58c1.88.7,3.91,1.25,5.95,2a18.91,18.91,0,0,1,5.59,3,15.72,15.72,0,0,1,3.82,4.5,14.5,14.5,0,0,1,1.76,9.68,15.51,15.51,0,0,1-2.58,6.16,12.48,12.48,0,0,1-1.14,1.42A2.91,2.91,0,0,1,334.77,153Z" style="fill: rgb(69, 90, 100); transform-origin: 322.455px 130.635px;" id="ely7vri4o2xwp" class="animable"></path><path d="M300.09,162.9s-.23.12-.67.21a9,9,0,0,1-1.93.14,12.5,12.5,0,0,1-6-2,11.35,11.35,0,0,1-4.19-4.74,9.56,9.56,0,0,1-.64-1.81,1.82,1.82,0,0,1-.09-.71c.09,0,.32,1,1.06,2.36a11.93,11.93,0,0,0,4.14,4.46,13.47,13.47,0,0,0,5.77,2C299.09,163,300.08,162.81,300.09,162.9Z" style="fill: rgb(69, 90, 100); transform-origin: 293.328px 158.623px;" id="elvem759q6s" class="animable"></path></g><g id="freepik--character-1--inject-93" class="animable animator-active" style="transform-origin: 253.999px 256.115px;"><path d="M312.51,216.26c-2.64-4-4.36-20.31-7.79-19.39-4.38,1.16,1.77,18.53,2.2,20.12s-1.87,2.2-2.18.75c-.44-2.09-5.34-22.49-9.61-20.93-2.37.87-.85,5.19-.85,5.19s6.94,19.85,4.9,20.51-6-10.91-7.35-15c-1.27-3.93-3.38-5.05-4.84-3.21S289.2,218,290.4,222s4.7,14.77-1.38,10.73-12.25-4.92-14.06-4-1.14,3.75,1.09,4.12a27.31,27.31,0,0,1,6.78,2.87,26.22,26.22,0,0,1,4.65,3.63,22.8,22.8,0,0,1,4.63,5.94,14.18,14.18,0,0,0,9.32,6.91h0l1.83,7.47,20.79-7.74-3.46-14.12c-2.74-10.78-2.85-18.5-3.48-25.18-1-10.66-2.4-10.61-3.61-10.22C310.85,203.21,315.09,220.13,312.51,216.26Z" style="fill: rgb(255, 190, 157); transform-origin: 298.985px 228.197px;" id="elrpwkuf60oem" class="animable"></path><path d="M316.31,230a22.29,22.29,0,0,0-2.73,1.53,11.72,11.72,0,0,0-4.3,6,10.72,10.72,0,0,0-.44,2.23l0,.36-.32-.15a18.17,18.17,0,0,0-5.74-1.53c-1.49-.15-2.39-.1-2.4-.17a7.36,7.36,0,0,1,2.42-.16,16.49,16.49,0,0,1,5.93,1.4l-.36.21a11.18,11.18,0,0,1,.45-2.35,11.54,11.54,0,0,1,2-3.76,11.15,11.15,0,0,1,2.58-2.34,10.49,10.49,0,0,1,2.1-1A2.39,2.39,0,0,1,316.31,230Z" style="fill: rgb(235, 153, 110); transform-origin: 308.345px 235.06px;" id="els0egqgkpf9g" class="animable"></path><path d="M317.48,245.81A18.73,18.73,0,0,1,307.3,250c0-.15,2.4-.66,5.21-1.84S317.39,245.68,317.48,245.81Z" style="fill: rgb(235, 153, 110); transform-origin: 312.39px 247.9px;" id="elv847al0ovj" class="animable"></path><path d="M323.54,350.12a22.6,22.6,0,0,1-12.43-5.24l-33.55-28.36.3,32.69,6.65.48L282.64,374H178.77l0-.58c-6.39-5.44-10.32-13.64-11.71-22.59-2.53-16.18-3.47-42.55-5.73-61.19-1.58-13.12,1.31-30.11,13-36.31l9-3.55h0l28.38-11.18,36.46,1.68,24.34,6.83c6.75,2.56,12.57,10.65,16.72,16.61l20.29,28.23c-.22-4.61-8.62-32.43-9.17-33.68L325.15,248s25.59,56.86,22.15,81.43C344.43,349.9,323.54,350.12,323.54,350.12Z" style="fill: rgb(38, 50, 56); transform-origin: 254.275px 306.3px;" id="elaawvevzzdzi" class="animable"></path><path d="M275.15,304.52c0-.15,2.27.15,5.82-.37a25.86,25.86,0,0,0,12.42-5.29,21.19,21.19,0,0,0,7-10.53,41.73,41.73,0,0,0,.87-5.1,3.71,3.71,0,0,1,.15,1.4,15.87,15.87,0,0,1-.45,3.82,20.26,20.26,0,0,1-7,10.95,25.08,25.08,0,0,1-12.89,5.27,23.55,23.55,0,0,1-4.35.09A5.94,5.94,0,0,1,275.15,304.52Z" style="fill: rgb(255, 255, 255); transform-origin: 288.287px 294.025px;" id="eldfhrn8dyp5t" class="animable"></path><path d="M277.83,349.69c.25,0,.53-13.77.64-30.74s0-30.75-.24-30.76-.52,13.76-.64,30.74S277.59,349.68,277.83,349.69Z" style="fill: rgb(69, 90, 100); transform-origin: 278.028px 318.94px;" id="el9ykgcbc7fxq" class="animable"></path><path d="M190.47,359.82a9.06,9.06,0,0,1,1.13-3.33,21.42,21.42,0,0,1,12.64-10.79,9,9,0,0,1,3.46-.6c0,.13-1.28.39-3.26,1.15a24.18,24.18,0,0,0-12.32,10.52C191.06,358.61,190.6,359.86,190.47,359.82Z" style="fill: rgb(69, 90, 100); transform-origin: 199.085px 352.459px;" id="eljhmhgugdmks" class="animable"></path><path d="M202.72,314.38a2.21,2.21,0,0,1,.4.17l1.11.59a37.82,37.82,0,0,0,4.45,1.88,35.23,35.23,0,0,0,17.47,1.5A34.53,34.53,0,0,0,247.86,305a28.71,28.71,0,0,0,5.68-14.12,19.24,19.24,0,0,0-.83-8,16.1,16.1,0,0,0-4.49-6.86,13.54,13.54,0,0,0-7.32-3.56,8.7,8.7,0,0,0-7.33,2.06,4.71,4.71,0,0,0-1.43,3.32,5.82,5.82,0,0,0,1.2,3.42,9.37,9.37,0,0,0,6.34,3.31,25.6,25.6,0,0,0,13.62-1.95,25.25,25.25,0,0,0,14.35-16,26.93,26.93,0,0,0,1.19-7.5,29,29,0,0,0-.35-4.81c-.09-.5-.17-.91-.23-1.23a1.28,1.28,0,0,1-.05-.43,20.09,20.09,0,0,1,1,6.47,26.55,26.55,0,0,1-1.06,7.63,26,26,0,0,1-4.68,9.06,26.67,26.67,0,0,1-23.85,9.56,10.13,10.13,0,0,1-6.87-3.59,6.59,6.59,0,0,1-1.37-3.9A5.53,5.53,0,0,1,233,274a9.51,9.51,0,0,1,8-2.3,14.42,14.42,0,0,1,7.77,3.76,17,17,0,0,1,4.72,7.22,19.93,19.93,0,0,1,.85,8.33,29.22,29.22,0,0,1-5.88,14.49,34.41,34.41,0,0,1-39.9,11.85A25.38,25.38,0,0,1,202.72,314.38Z" style="fill: rgb(255, 255, 255); transform-origin: 235.966px 286.108px;" id="elt83jlqxs4v" class="animable"></path><path d="M161.9,298.44a5.54,5.54,0,0,1,1-1.27,22.43,22.43,0,0,1,3.36-2.93,28.19,28.19,0,0,1,13.79-4.89,26.76,26.76,0,0,1,8.12.34,24.77,24.77,0,0,1,6.26,2.2,28.08,28.08,0,0,1,3.81,2.32,6,6,0,0,1,1.25,1.05c-.09.14-2-1.27-5.31-2.83a26.12,26.12,0,0,0-14-2.25,29.73,29.73,0,0,0-13.54,4.54C163.54,296.78,162,298.56,161.9,298.44Z" style="fill: rgb(255, 255, 255); transform-origin: 180.695px 293.816px;" id="elyty6ozrr7b" class="animable"></path><path d="M171.87,255.72a25.46,25.46,0,0,0,5,3.67,18.21,18.21,0,0,0,6.42,1.88,16.09,16.09,0,0,0,14.52-6,18.25,18.25,0,0,0,3.21-5.86,25.57,25.57,0,0,0,1-6.16,5.08,5.08,0,0,1,.21,1.69,15.09,15.09,0,0,1-.62,4.64,17.79,17.79,0,0,1-3.18,6.18A16.4,16.4,0,0,1,183.25,262a17.68,17.68,0,0,1-6.61-2.12,15.45,15.45,0,0,1-3.72-2.84A5.21,5.21,0,0,1,171.87,255.72Z" style="fill: rgb(255, 255, 255); transform-origin: 187.053px 252.699px;" id="elm6yx73y3qfb" class="animable"></path><path d="M224.91,342.32a6.42,6.42,0,0,1,.13-1.18,12.73,12.73,0,0,1,1.1-3.23c1.26-2.68,4.39-6.05,9.33-8.1s11.57-2.61,18.32-.65c3.3,1,7.08,2.19,9.55,5.4a5.79,5.79,0,0,1,.7,5.86,9.22,9.22,0,0,1-4.44,4.19,14.12,14.12,0,0,1-5.9,1.47,8.61,8.61,0,0,1-5.66-1.76,7.23,7.23,0,0,1-2.54-5.14,12.76,12.76,0,0,1,.85-5.39,24.24,24.24,0,0,1,12.84-13,25.27,25.27,0,0,1,12.26-2.1,17.25,17.25,0,0,1,4.48.94c0,.11-1.59-.42-4.5-.62a25.69,25.69,0,0,0-12,2.32,25.09,25.09,0,0,0-7,4.75,22.46,22.46,0,0,0-5.37,8,12.24,12.24,0,0,0-.78,5.07,6.45,6.45,0,0,0,2.26,4.57,7.84,7.84,0,0,0,5.14,1.56,13.41,13.41,0,0,0,5.54-1.38,8.57,8.57,0,0,0,4.06-3.79,5,5,0,0,0-.61-5,11.7,11.7,0,0,0-4.17-3.31,29.32,29.32,0,0,0-4.93-1.83c-6.61-2-13.1-1.6-17.88.46a17.75,17.75,0,0,0-9.27,7.7A18.38,18.38,0,0,0,224.91,342.32Z" style="fill: rgb(255, 255, 255); transform-origin: 250.42px 332.351px;" id="elt6f9r72uny" class="animable"></path><path d="M164.49,330a2.81,2.81,0,0,1,.75-.3c.5-.17,1.25-.4,2.22-.64a27,27,0,0,1,8.49-.87,17.87,17.87,0,0,1,5.77,1.43,13.3,13.3,0,0,1,5.39,4.23,11,11,0,0,1,2.09,7.26A8.84,8.84,0,0,1,188,345a6.17,6.17,0,0,1-3.26,2.73,4.3,4.3,0,0,1-4.21-.83A5.59,5.59,0,0,1,179,343a16.68,16.68,0,0,1,1.46-7.41,16.2,16.2,0,0,1,9.09-8.62,16.45,16.45,0,0,1,8.48-.84,13.25,13.25,0,0,1,2.25.57,2.92,2.92,0,0,1,.75.33c0,.08-1.07-.34-3-.58a16.82,16.82,0,0,0-8.21,1.07,15.73,15.73,0,0,0-8.6,8.38,16,16,0,0,0-1.36,7.06,4.86,4.86,0,0,0,1.21,3.33,3.5,3.5,0,0,0,3.39.64,5.45,5.45,0,0,0,2.81-2.38,8.15,8.15,0,0,0,1.13-3.53,10.32,10.32,0,0,0-1.91-6.75,12.71,12.71,0,0,0-5-4,17.64,17.64,0,0,0-5.54-1.47,28.89,28.89,0,0,0-8.36.59C165.58,329.79,164.51,330.08,164.49,330Z" style="fill: rgb(255, 255, 255); transform-origin: 182.76px 336.935px;" id="el9ds4phghaor" class="animable"></path><path d="M319,334.8a2.25,2.25,0,0,1-.42-.36,15.51,15.51,0,0,1-1.1-1.13,23.77,23.77,0,0,1-3.27-4.79,32.73,32.73,0,0,1-2.91-8.09A57.69,57.69,0,0,1,310.05,310c-.15-3.73,0-7.3-.12-10.5A72.65,72.65,0,0,0,309,291c-.38-2.41-.77-4.34-1-5.68-.13-.62-.23-1.13-.31-1.54a2,2,0,0,1-.08-.54,1.81,1.81,0,0,1,.18.52c.1.34.24.85.4,1.52.34,1.32.78,3.25,1.21,5.65a65.4,65.4,0,0,1,1,8.54c.12,3.24,0,6.78.16,10.5a58.63,58.63,0,0,0,1.18,10.37,34,34,0,0,0,2.77,8,26.3,26.3,0,0,0,3.09,4.83C318.47,334.23,319,334.76,319,334.8Z" style="fill: rgb(69, 90, 100); transform-origin: 313.305px 309.02px;" id="el5h6kopypt86" class="animable"></path><path d="M314,328.72a37.83,37.83,0,0,0-11.43,9.09,7,7,0,0,1,1.21-1.81,24.23,24.23,0,0,1,3.74-3.7,23.9,23.9,0,0,1,4.45-2.81A7.05,7.05,0,0,1,314,328.72Z" style="fill: rgb(255, 255, 255); transform-origin: 308.285px 333.265px;" id="elug67pjn96bs" class="animable"></path><path d="M343.36,298.45A9,9,0,0,1,342,299c-.88.3-2.17.73-3.73,1.33a59.36,59.36,0,0,0-11.6,5.88c-4.26,2.79-7.55,6.06-10.14,8.22a10,10,0,0,1-3.42,2.05,3.78,3.78,0,0,1-1.08.18c-.25,0-.38,0-.38,0a14.32,14.32,0,0,0,1.4-.34,10.84,10.84,0,0,0,3.25-2.15c2.49-2.19,5.77-5.54,10.09-8.36A52.27,52.27,0,0,1,338.14,300c1.58-.56,2.89-.94,3.79-1.18A7.2,7.2,0,0,1,343.36,298.45Z" style="fill: rgb(255, 255, 255); transform-origin: 327.505px 307.555px;" id="ely0i3jg0ax2b" class="animable"></path><path d="M333.23,267.75a4,4,0,0,1-1.07.2l-2.93.44c-2.47.38-5.87,1-9.6,1.78s-7.07,1.67-9.44,2.45-3.76,1.45-3.8,1.38a3.85,3.85,0,0,1,.94-.57,27.87,27.87,0,0,1,2.74-1.16,73,73,0,0,1,9.45-2.61c3.74-.8,7.17-1.35,9.66-1.64,1.25-.14,2.26-.23,3-.27A4.37,4.37,0,0,1,333.23,267.75Z" style="fill: rgb(255, 255, 255); transform-origin: 319.81px 270.862px;" id="elspu2uliva3i" class="animable"></path><path d="M264.71,142.44c-6.32-1.71-12.65,4.12-19.12,3.08-3.93-.64-7-3.65-10.51-5.47-5.29-2.73-12.64-3-17.85-.08s-8.53,5.86-9,11.79c-4.92-2.61-12.76,3.74-15.3,9.69s-1.65,12,.11,18.21a85.44,85.44,0,0,0,15.14,29.57c.61.77,1.58,1.62,2.45,1.17a2.13,2.13,0,0,0,.87-1.76c.73-5.78-.2-11.61-.89-17.39s-1.14-11.74.5-17.32,5.8-10.77,11.46-12.09c4.19-1,8.61.25,12.43,2.23s7.2,4.67,10.85,7,7.72,4.15,12,4.19,8.83-2.13,10.53-6.08-.54-9.41-4.77-10.15a8.45,8.45,0,0,0,1.13-16.54Z" style="fill: rgb(38, 50, 56); transform-origin: 231.17px 174.207px;" id="elbdb8erwkct" class="animable"></path><path d="M202.08,181.12l8.42,64.71a19.4,19.4,0,0,0,22.69,16.59h0A19.43,19.43,0,0,0,249,240.79c-.64-4.87-1.17-8.93-1.2-9.44,0,0,16.27-3.69,15.34-20.15-.45-7.95-2.71-24.26-4.93-39a30.71,30.71,0,0,0-32.48-26l-1.59.11C207.09,148.46,199.43,164.15,202.08,181.12Z" style="fill: rgb(255, 190, 157); transform-origin: 232.373px 204.428px;" id="el9nk26mtm4po" class="animable"></path><path d="M247.8,231.11A38.34,38.34,0,0,1,226,226.5s5.88,11.48,22.19,8.87Z" style="fill: rgb(235, 153, 110); transform-origin: 237.095px 231.128px;" id="elwg6bv8bsac" class="animable"></path><path d="M252.06,184a2.34,2.34,0,0,1-2.1,2.52,2.25,2.25,0,0,1-2.56-2,2.35,2.35,0,0,1,2.1-2.52A2.24,2.24,0,0,1,252.06,184Z" style="fill: rgb(38, 50, 56); transform-origin: 249.73px 184.259px;" id="elodexxtr722" class="animable"></path><path d="M255.23,180.53c-.27.32-2.14-.87-4.67-.69s-4.29,1.57-4.59,1.28c-.14-.12.12-.7.88-1.34a6.53,6.53,0,0,1,3.65-1.41,6.21,6.21,0,0,1,3.74.93C255.06,179.85,255.36,180.38,255.23,180.53Z" style="fill: rgb(38, 50, 56); transform-origin: 250.596px 179.757px;" id="elir5jc78mmts" class="animable"></path><path d="M227.75,185.67a2.36,2.36,0,0,1-2.1,2.53,2.26,2.26,0,0,1-2.57-1.95,2.36,2.36,0,0,1,2.1-2.53A2.26,2.26,0,0,1,227.75,185.67Z" style="fill: rgb(38, 50, 56); transform-origin: 225.415px 185.96px;" id="elyeizknxdles" class="animable"></path><path d="M230.42,182.71c-.27.33-2.14-.86-4.67-.68s-4.29,1.57-4.58,1.28c-.15-.13.11-.7.88-1.34a6.43,6.43,0,0,1,3.64-1.41,6.19,6.19,0,0,1,3.74.93C230.25,182,230.55,182.57,230.42,182.71Z" style="fill: rgb(38, 50, 56); transform-origin: 225.789px 181.947px;" id="eljmgrucqaowd" class="animable"></path><path d="M240.88,200.82c0-.14,1.53-.52,4.06-1,.64-.11,1.24-.28,1.32-.73a3.34,3.34,0,0,0-.56-1.89c-.72-1.51-1.47-3.11-2.25-4.78-3.14-6.81-5.45-12.43-5.18-12.55s3,5.29,6.18,12.11c.75,1.68,1.48,3.28,2.17,4.81a3.79,3.79,0,0,1,.51,2.51,1.63,1.63,0,0,1-1,1,4.64,4.64,0,0,1-1.09.23C242.49,200.84,240.9,201,240.88,200.82Z" style="fill: rgb(38, 50, 56); transform-origin: 242.709px 190.382px;" id="elzacd6b7gv7i" class="animable"></path><path d="M233.57,203.08c.41-.05.6,2.69,3.08,4.48s5.38,1.28,5.43,1.66c0,.17-.61.58-1.84.7a6.82,6.82,0,0,1-4.52-1.24,6,6,0,0,1-2.42-3.76C233.12,203.78,233.38,203.08,233.57,203.08Z" style="fill: rgb(38, 50, 56); transform-origin: 237.66px 206.511px;" id="elsuasu7w73vr" class="animable"></path><path d="M230.39,172.77c-.2.7-2.75.55-5.69,1.11s-5.28,1.54-5.72,1c-.19-.28.18-1,1.1-1.69a10,10,0,0,1,8.69-1.57C229.89,171.93,230.47,172.43,230.39,172.77Z" style="fill: rgb(38, 50, 56); transform-origin: 224.664px 173.136px;" id="elr2jupsptj9i" class="animable"></path><path d="M253.79,173.28c-.4.6-2.18.13-4.28.24s-3.84.66-4.29.08c-.2-.27,0-.87.78-1.47a6.2,6.2,0,0,1,6.9-.26C253.69,172.41,254,173,253.79,173.28Z" style="fill: rgb(38, 50, 56); transform-origin: 249.501px 172.404px;" id="elehnl17c6b8l" class="animable"></path><path d="M204.26,193.21c-.29-.11-11.53-2.57-10.39,8.65S206,209.62,206,209.3,204.26,193.21,204.26,193.21Z" style="fill: rgb(255, 190, 157); transform-origin: 199.894px 201.479px;" id="eld6eo68b2l0g" class="animable"></path><path d="M202.16,205.4s-.18.15-.5.34a2,2,0,0,1-1.46.18c-1.22-.32-2.41-2.1-2.67-4.11a6.55,6.55,0,0,1,.26-2.86,2.28,2.28,0,0,1,1.32-1.65,1,1,0,0,1,1.21.42c.18.3.13.53.19.55s.22-.22.09-.67a1.25,1.25,0,0,0-.52-.66,1.45,1.45,0,0,0-1.1-.17,2.75,2.75,0,0,0-1.87,1.94,6.6,6.6,0,0,0-.36,3.2c.3,2.25,1.67,4.25,3.34,4.55a2.1,2.1,0,0,0,1.76-.48C202.17,205.67,202.2,205.41,202.16,205.4Z" style="fill: rgb(235, 153, 110); transform-origin: 199.432px 201.612px;" id="elf4hl6opbem" class="animable"></path><path d="M261.45,168.56a23.79,23.79,0,0,1-21.43-3.3c-4.23-3.11-7.66-7.77-12.77-9a13.37,13.37,0,0,0-10.12,2.1,25.83,25.83,0,0,0-7.25,7.65c3.75,8.14,2.26,17.61.7,26.44a4.52,4.52,0,0,1-1.13,2.68c-1.26,1.12-3.31.46-4.55-.68-2-1.81-2.9-4.51-3.56-7.12a46.42,46.42,0,0,1-1.15-18.24,31.63,31.63,0,0,1,7.56-16.49,29.91,29.91,0,0,1,20.37-9.35,36.68,36.68,0,0,1,21.77,6.13,21.51,21.51,0,0,1,7.45,7.48" style="fill: rgb(38, 50, 56); transform-origin: 230.608px 169.465px;" id="el7q4ps3kkgcf" class="animable"></path><path d="M269.71,146.07a2.45,2.45,0,0,1,0,1,4.55,4.55,0,0,1-1.42,2.43,7.17,7.17,0,0,1-4.1,1.69,11.86,11.86,0,0,1-2.8,0,6,6,0,0,1-3-1.13,4,4,0,0,1-1.62-3.08,3.5,3.5,0,0,1,2.19-3,4.37,4.37,0,0,1,2-.4,3.63,3.63,0,0,1,2,.74,5.09,5.09,0,0,1,2,3.81,6,6,0,0,1-1.49,4.25,9.09,9.09,0,0,1-3.91,2.59,14.85,14.85,0,0,1-9.68-.38,42.49,42.49,0,0,1-8.66-4.43,53.74,53.74,0,0,0-7.87-4.3,16.77,16.77,0,0,0-7.86-1.34,15.86,15.86,0,0,0-6.6,2.19,19.86,19.86,0,0,0-7,7.29,25.89,25.89,0,0,0-1.27,2.49,7.54,7.54,0,0,1-.41.88.78.78,0,0,1,.06-.24c.06-.15.13-.39.25-.68a19.89,19.89,0,0,1,1.18-2.55,19.52,19.52,0,0,1,7-7.53A16.23,16.23,0,0,1,225.4,144a17,17,0,0,1,8.09,1.33,52.58,52.58,0,0,1,8,4.3A42.47,42.47,0,0,0,250,154a14.32,14.32,0,0,0,9.32.39A8.45,8.45,0,0,0,263,152a5.35,5.35,0,0,0,1.38-3.87,4.61,4.61,0,0,0-1.72-3.45,3.38,3.38,0,0,0-3.51-.31,3.06,3.06,0,0,0-2,2.62,3.55,3.55,0,0,0,1.44,2.76,5.58,5.58,0,0,0,2.76,1.09,11.82,11.82,0,0,0,2.72,0,7,7,0,0,0,4-1.54,4.71,4.71,0,0,0,1.45-2.29A8.18,8.18,0,0,0,269.71,146.07Z" style="fill: rgb(69, 90, 100); transform-origin: 239.986px 150.473px;" id="el49k6q0jxfxg" class="animable"></path><path d="M191.54,171.27a19.27,19.27,0,0,0,3.5.66,9.76,9.76,0,0,0,3.74-.66,15.91,15.91,0,0,0,4.07-2.32,13.17,13.17,0,0,0,4.55-7,26.44,26.44,0,0,0,.5-3.53,2.6,2.6,0,0,1,.13,1,11.44,11.44,0,0,1-.25,2.65,12.87,12.87,0,0,1-4.58,7.39,15.72,15.72,0,0,1-4.25,2.37,9.56,9.56,0,0,1-3.93.56,9,9,0,0,1-2.61-.6A3,3,0,0,1,191.54,171.27Z" style="fill: rgb(69, 90, 100); transform-origin: 199.788px 165.416px;" id="el6cnggzumv0g" class="animable"></path><path d="M192.59,179.37c0-.1,1.34.1,3.46-.16a15.5,15.5,0,0,0,12.52-9.58c.81-2,1-3.31,1.06-3.29a2.6,2.6,0,0,1,0,.94,14,14,0,0,1-.64,2.49,14.92,14.92,0,0,1-12.85,9.83,13.88,13.88,0,0,1-2.57,0A2.73,2.73,0,0,1,192.59,179.37Z" style="fill: rgb(69, 90, 100); transform-origin: 201.131px 173px;" id="elbjqlcf17yza" class="animable"></path><path d="M222.77,194a.31.31,0,1,1,.18-.37A.29.29,0,0,1,222.77,194Z" style="fill: rgb(235, 153, 110); transform-origin: 222.654px 193.714px;" id="elatux5h0k5l" class="animable"></path><path d="M227.52,192.61a.36.36,0,1,1,.17-.41A.31.31,0,0,1,227.52,192.61Z" style="fill: rgb(235, 153, 110); transform-origin: 227.349px 192.296px;" id="elfr24tkxdkvk" class="animable"></path><path d="M230.76,192.3c-.15,0-.31-.14-.36-.39s0-.47.19-.5.31.14.36.39S230.91,192.27,230.76,192.3Z" style="fill: rgb(235, 153, 110); transform-origin: 230.673px 191.853px;" id="elaklqk36milv" class="animable"></path><path d="M225.35,196.9c-.16,0-.29-.06-.29-.16s.11-.18.26-.19.29.06.29.16S225.5,196.89,225.35,196.9Z" style="fill: rgb(235, 153, 110); transform-origin: 225.335px 196.725px;" id="eln90z185tuui" class="animable"></path><path d="M229.7,195.57a.32.32,0,1,1,.23-.36A.29.29,0,0,1,229.7,195.57Z" style="fill: rgb(235, 153, 110); transform-origin: 229.617px 195.262px;" id="el9glcf7fw6n7" class="animable"></path><path d="M252.56,191.23a.32.32,0,1,1,.18-.38A.29.29,0,0,1,252.56,191.23Z" style="fill: rgb(235, 153, 110); transform-origin: 252.436px 190.937px;" id="el7vpbrze9vb7" class="animable"></path><path d="M255.83,190.7c-.15,0-.3-.11-.34-.3a.32.32,0,0,1,.22-.39c.15,0,.3.11.33.3A.31.31,0,0,1,255.83,190.7Z" style="fill: rgb(235, 153, 110); transform-origin: 255.767px 190.355px;" id="elkdfcqhz5la" class="animable"></path><path d="M249.66,191.51a.25.25,0,1,1-.13-.47.25.25,0,1,1,.13.47Z" style="fill: rgb(235, 153, 110); transform-origin: 249.595px 191.275px;" id="el2mqpx0ekgpa" class="animable"></path><path d="M252.32,194.63a.29.29,0,0,1-.39-.15.28.28,0,1,1,.49-.26A.3.3,0,0,1,252.32,194.63Z" style="fill: rgb(235, 153, 110); transform-origin: 252.17px 194.347px;" id="elv5khlohic1p" class="animable"></path><path d="M255.1,193.88a.26.26,0,0,1-.23-.29.28.28,0,1,1,.23.29Z" style="fill: rgb(235, 153, 110); transform-origin: 255.149px 193.604px;" id="elaxhf9fr0tto" class="animable"></path><path d="M197.87,208.76a7,7,0,0,0-.13,2.58,3.72,3.72,0,0,0,1.39,2.27,3.37,3.37,0,0,0,3.08.58,3.12,3.12,0,0,0,2-2.33,4,4,0,0,0-.65-2.59,5.6,5.6,0,0,0-1.78-1.86c0-.08,1.16.19,2.12,1.65a4.26,4.26,0,0,1,.82,2.88,3.57,3.57,0,0,1-2.37,2.78,3.83,3.83,0,0,1-3.58-.71,4,4,0,0,1-1.46-2.61,4.19,4.19,0,0,1,.18-2C197.68,209,197.84,208.75,197.87,208.76Z" style="fill: rgb(38, 50, 56); transform-origin: 200.998px 211.145px;" id="eldwdwm13n7kq" class="animable"></path><path d="M197.77,206.86c0-.06.42.11.68.72a1.69,1.69,0,0,1,0,1.14,1.63,1.63,0,0,1-1,1,1.53,1.53,0,0,1-1.42-.25,1.27,1.27,0,0,1-.5-1.06c.05-.7.51-.91.53-.85s-.2.34-.13.84a.91.91,0,0,0,.4.66,1.08,1.08,0,0,0,.93.13,1.2,1.2,0,0,0,.7-.68,1.38,1.38,0,0,0,.08-.84C198,207.19,197.71,206.92,197.77,206.86Z" style="fill: rgb(38, 50, 56); transform-origin: 197.039px 208.322px;" id="el5evshryc7la" class="animable"></path><path d="M284.24,352.81,282.33,374l10,0,8.84-.14a62.1,62.1,0,0,0,10.14.27,1,1,0,0,0,.47-.11,8.07,8.07,0,0,0,1.54-.37h0v0c.9-.33,1.83-.91,1.69-1.9-.44-3-2.24-3.28-2.24-3.28l-.91-.06-.07-.26c1.37,0,2.52,0,3.13-.1.29,0,.45-.07.47-.11s3.54-.42,3.27-2.29c-.43-3-2.24-3.28-2.24-3.28l-2.91-.19c1.41,0,2.61,0,3.24-.1.28,0,.45-.06.47-.1s3.54-.43,3.27-2.3c-.44-3-2.24-3.27-2.24-3.27l-2.41-.17c1.14,0,2.09,0,2.62-.09.29,0,.45-.07.47-.11s3.54-.42,3.27-2.29c-.43-3-2.24-3.28-2.24-3.28s-5.57-.4-9.39-.55c0,0-4.34-3.92-6-3.74-2.55.27-17.4,5.76-17.4,5.76Z" style="fill: rgb(255, 190, 157); transform-origin: 302.272px 360.199px;" id="elcgicx1fqmgn" class="animable"></path><path d="M303,367.75c0,.18,2.23.39,4.95.48s4.92,0,4.9-.16-2.23-.39-4.95-.48S303,367.58,303,367.75Z" style="fill: rgb(235, 153, 110); transform-origin: 307.925px 367.909px;" id="eljohgalgrvsm" class="animable"></path><path d="M302.94,361.76c0,.17,3.15.43,7,.57s7,.1,7.06-.07-3.15-.44-7-.57S303,361.58,302.94,361.76Z" style="fill: rgb(235, 153, 110); transform-origin: 309.97px 362.011px;" id="eld8opbk7qu8" class="animable"></path><g id="el01gyrilnbk3i"><g style="opacity: 0.78; transform-origin: 310.48px 355.909px;" class="animable"><path d="M303.45,355.66c0,.18,3.14.44,7,.57s7.06.11,7.06-.07-3.14-.43-7-.57S303.45,355.49,303.45,355.66Z" style="fill: rgb(235, 153, 110); transform-origin: 310.48px 355.909px;" id="el0u5z0sq4rn0b" class="animable"></path></g></g><path d="M312.18,349.94a10.61,10.61,0,0,1-2.24.17l-5.41.18-5.41.19a9.44,9.44,0,0,1-2.25,0,9.71,9.71,0,0,1,2.23-.34c1.38-.14,3.3-.28,5.41-.35s4-.07,5.43,0A9,9,0,0,1,312.18,349.94Z" style="fill: rgb(235, 153, 110); transform-origin: 304.525px 350.142px;" id="el43bf4asyuyg" class="animable"></path><path d="M284.51,349.69h-.35l-1-.05-3.9-.23-14.33-.88c-12.11-.74-28.84-1.79-47.32-2.73l-9.9-.45h-.24v-.24c-.15-4-.52-7.94-.81-11.7s-.63-7.37-.93-10.79c-.6-6.84-1.14-12.94-1.6-18.05s-.8-9.16-1-12c-.12-1.38-.2-2.46-.27-3.23,0-.35,0-.63-.05-.84a1.59,1.59,0,0,1,0-.29,1,1,0,0,1,.05.28c0,.22.06.49.11.84.08.77.2,1.85.35,3.23.29,2.84.7,6.92,1.21,12s1.07,11.2,1.72,18c.3,3.42.62,7,1,10.79s.68,7.66.84,11.74l-.25-.26,9.91.44c18.48.94,35.21,2.05,47.31,2.88l14.33,1,3.89.32,1,.1Z" style="fill: rgb(69, 90, 100); transform-origin: 243.657px 318.95px;" id="elx53sk58mpwk" class="animable"></path><path d="M214.64,374a4.56,4.56,0,0,1-.5-1.08,9.71,9.71,0,0,1-.46-1.31,14.84,14.84,0,0,1-.47-1.79,18.32,18.32,0,0,1-.37-2.22,25.38,25.38,0,0,1-.17-2.57,25.46,25.46,0,0,1,2.58-11.45,24.71,24.71,0,0,1,1.26-2.25,20.93,20.93,0,0,1,1.29-1.84A15.34,15.34,0,0,1,219,348a8.36,8.36,0,0,1,1-1,6.39,6.39,0,0,1,.91-.77c.08.08-1.2,1.2-2.79,3.39a21.24,21.24,0,0,0-1.21,1.85c-.43.67-.79,1.44-1.2,2.23A26.62,26.62,0,0,0,213.15,365a25.26,25.26,0,0,0,.12,2.53,19,19,0,0,0,.3,2.19C214.07,372.36,214.74,373.92,214.64,374Z" style="fill: rgb(255, 255, 255); transform-origin: 216.791px 360.115px;" id="elfok6uwytqc8" class="animable"></path><path d="M346.38,374.08c0,.14-41.64.26-93,.26s-93-.12-93-.26,41.63-.26,93-.26S346.38,373.93,346.38,374.08Z" style="fill: rgb(38, 50, 56); transform-origin: 253.38px 374.08px;" id="elhi90muvu2gi" class="animable"></path></g><g id="freepik--Device--inject-93" class="animable" style="transform-origin: 252.825px 256.975px;"><path d="M324.26,47,181.5,46.87A31.1,31.1,0,0,0,150.38,78l-.07,357.92A31.11,31.11,0,0,0,181.39,467l142.77.08A31.09,31.09,0,0,0,355.27,436l.07-357.92A31.09,31.09,0,0,0,324.26,47Zm21.55,383.79A21.77,21.77,0,0,1,324,452.53l-142.48-.08a21.78,21.78,0,0,1-21.77-21.79l.07-349.35a21.77,21.77,0,0,1,21.79-21.78h34a6.88,6.88,0,0,1,6.72,7v5a6.88,6.88,0,0,0,6.72,7l54,0a6.87,6.87,0,0,0,6.73-7v-5a6.87,6.87,0,0,1,6.72-7h27.68A21.78,21.78,0,0,1,345.88,81.4Z" style="fill: rgb(38, 50, 56); transform-origin: 252.825px 256.975px;" id="ellvvuyk9mik" class="animable"></path><rect x="220.29" y="374.08" width="74.08" height="32.98" style="fill: rgb(38, 50, 56); transform-origin: 257.33px 390.57px;" id="elwrmnqetwhvp" class="animable"></rect><path d="M345.82,374.08H282.1c0,14.05-12,25.48-26.64,25.48s-26.63-11.43-26.63-25.48h-69v57.15A21.78,21.78,0,0,0,181.57,453l142.48.08a21.77,21.77,0,0,0,21.79-21.78Z" style="fill: rgb(255, 114, 94); transform-origin: 252.835px 413.58px;" id="el02nd0f87n2ut" class="animable"></path><path d="M232.55,409.08h4.36c3.14,0,5.3,1.9,5.3,4.8s-2.16,4.8-5.3,4.8h-4.36Zm4.25,7.78a3,3,0,1,0,0-5.95h-2v5.95Z" style="fill: rgb(255, 255, 255); transform-origin: 237.38px 413.88px;" id="el517dv1msfq5" class="animable"></path><path d="M250.25,414.47v4.21h-2v-.91a2.43,2.43,0,0,1-2.25,1c-1.73,0-2.76-1-2.76-2.23s.92-2.21,3.17-2.21h1.7c0-.92-.55-1.45-1.7-1.45a3.55,3.55,0,0,0-2.12.68l-.77-1.49a5.64,5.64,0,0,1,3.18-.9C249,411.19,250.25,412.24,250.25,414.47Zm-2.14,1.88v-.75h-1.46c-1,0-1.32.37-1.32.86s.45.89,1.2.89A1.57,1.57,0,0,0,248.11,416.35Z" style="fill: rgb(255, 255, 255); transform-origin: 246.745px 414.977px;" id="elg9w3uo1l1jf" class="animable"></path><path d="M259.73,414.46v4.22h-2.14v-3.89c0-1.19-.55-1.74-1.5-1.74s-1.77.63-1.77,2v3.64h-2.14v-7.37h2v.86a3.23,3.23,0,0,1,2.44-1C258.41,411.19,259.73,412.21,259.73,414.46Z" style="fill: rgb(255, 255, 255); transform-origin: 255.955px 414.934px;" id="ell4xb0lru2da" class="animable"></path><path d="M261.4,409.08a1.22,1.22,0,0,1,1.33-1.19,1.2,1.2,0,0,1,1.33,1.15,1.24,1.24,0,0,1-1.33,1.24A1.23,1.23,0,0,1,261.4,409.08Zm.26,2.23h2.14v7.37h-2.14Z" style="fill: rgb(255, 255, 255); transform-origin: 262.73px 413.281px;" id="elcljc01i01h" class="animable"></path><path d="M273,415.6h-5.58a2,2,0,0,0,2.11,1.48,2.49,2.49,0,0,0,1.85-.71l1.14,1.23a3.85,3.85,0,0,1-3,1.19c-2.55,0-4.21-1.6-4.21-3.8a3.76,3.76,0,0,1,3.93-3.8A3.66,3.66,0,0,1,273,415C273,415.19,273,415.42,273,415.6Zm-5.61-1.25H271a1.85,1.85,0,0,0-3.64,0Z" style="fill: rgb(255, 255, 255); transform-origin: 269.156px 414.991px;" id="el2plpvfrjmku" class="animable"></path><path d="M274.44,408.51h2.14v10.17h-2.14Z" style="fill: rgb(255, 255, 255); transform-origin: 275.51px 413.595px;" id="elt8ytrkh89uk" class="animable"></path><path d="M246.29,425.58v5.63h-.41V426h-1.37v-.37Z" style="fill: rgb(255, 255, 255); transform-origin: 245.4px 428.395px;" id="elpf87so169gh" class="animable"></path><path d="M247.72,428.4c0-1.76.91-2.86,2.2-2.86s2.21,1.1,2.21,2.86-.91,2.85-2.21,2.85S247.72,430.16,247.72,428.4Zm4,0c0-1.57-.73-2.48-1.8-2.48s-1.79.91-1.79,2.48.73,2.47,1.79,2.47S251.72,430,251.72,428.4Z" style="fill: rgb(255, 255, 255); transform-origin: 249.925px 428.395px;" id="el078yz0ui15ze" class="animable"></path><path d="M253,427.32a.34.34,0,1,1,.67,0,.34.34,0,1,1-.67,0Zm0,3.58a.34.34,0,1,1,.67,0,.34.34,0,1,1-.67,0Z" style="fill: rgb(255, 255, 255); transform-origin: 253.335px 429.11px;" id="elwmcknuigfn" class="animable"></path><path d="M254.62,428.4c0-1.76.91-2.86,2.21-2.86s2.2,1.1,2.2,2.86-.91,2.85-2.2,2.85S254.62,430.16,254.62,428.4Zm4,0c0-1.57-.73-2.48-1.79-2.48s-1.8.91-1.8,2.48.74,2.47,1.8,2.47S258.62,430,258.62,428.4Z" style="fill: rgb(255, 255, 255); transform-origin: 256.825px 428.395px;" id="elydwh39kfajq" class="animable"></path><path d="M264.62,429.65h-1.19v1.56H263v-1.56h-3.21v-.3l3.06-3.77h.46l-3,3.71H263v-1.38h.39v1.38h1.19Z" style="fill: rgb(255, 255, 255); transform-origin: 262.205px 428.395px;" id="el413mhgke6bk" class="animable"></path><rect x="178.81" y="400.77" width="21.64" height="21.64" rx="4.45" style="fill: rgb(250, 250, 250); transform-origin: 189.63px 411.59px;" id="elsi0l2wpqm0a" class="animable"></rect><path d="M324.63,420.93h-12a4.71,4.71,0,0,1-4.7-4.7v-12a4.7,4.7,0,0,1,4.7-4.69h12a4.7,4.7,0,0,1,4.7,4.69v12A4.71,4.71,0,0,1,324.63,420.93Zm-12-20.9a4.2,4.2,0,0,0-4.2,4.19v12a4.21,4.21,0,0,0,4.2,4.2h12a4.2,4.2,0,0,0,4.2-4.2v-12a4.2,4.2,0,0,0-4.2-4.19Z" style="fill: rgb(255, 255, 255); transform-origin: 318.63px 410.235px;" id="el57m0j4tr5bn" class="animable"></path><path d="M193.57,408.07h-7.89a1,1,0,0,0-1,1v5.22a1,1,0,0,0,1,1h.67v2.3l2.66-2.3h4.56a1,1,0,0,0,1-1V409.1A1,1,0,0,0,193.57,408.07Zm-6.45,4.6a.78.78,0,1,1,.77-.77A.77.77,0,0,1,187.12,412.67Zm2.4,0a.78.78,0,1,1,.78-.77A.78.78,0,0,1,189.52,412.67Zm2.57,0a.78.78,0,1,1,.78-.77A.78.78,0,0,1,192.09,412.67Z" style="fill: rgb(255, 114, 94); transform-origin: 189.625px 412.83px;" id="elmtcrxw3nwef" class="animable"></path><path d="M315.88,413a.25.25,0,0,1-.24-.23c-.6-5,3.12-6.57,3.16-6.58a.25.25,0,0,1,.32.13.24.24,0,0,1-.13.33c-.14.06-3.41,1.47-2.86,6.07a.24.24,0,0,1-.22.27Z" style="fill: rgb(255, 255, 255); transform-origin: 317.36px 409.586px;" id="el8msxk6th4wp" class="animable"></path><path d="M315.88,413a.28.28,0,0,1-.19-.09l-1.57-1.85a.25.25,0,0,1,0-.36.26.26,0,0,1,.35,0l1.37,1.62,1.21-1.61a.24.24,0,0,1,.35,0,.25.25,0,0,1,.05.35l-1.4,1.85a.26.26,0,0,1-.19.1Z" style="fill: rgb(255, 255, 255); transform-origin: 315.772px 411.821px;" id="elahb8sgk5g7e" class="animable"></path><path d="M318.36,414.3a.25.25,0,0,1-.23-.16.25.25,0,0,1,.13-.32c.14-.06,3.41-1.48,2.86-6.07a.25.25,0,0,1,.22-.28.27.27,0,0,1,.28.22c.59,5-3.13,6.57-3.17,6.59Z" style="fill: rgb(255, 255, 255); transform-origin: 319.898px 410.885px;" id="el1o8l92gyly3" class="animable"></path><path d="M320,409.82a.23.23,0,0,1-.15-.05.25.25,0,0,1-.05-.35l1.4-1.85a.24.24,0,0,1,.19-.1h0a.28.28,0,0,1,.19.09l1.57,1.85a.25.25,0,0,1,0,.35.26.26,0,0,1-.36,0l-1.37-1.62-1.21,1.6A.23.23,0,0,1,320,409.82Z" style="fill: rgb(255, 255, 255); transform-origin: 321.486px 408.651px;" id="elrsxkwnlogu8" class="animable"></path><circle cx="189.47" cy="98.13" r="14.72" style="fill: rgb(235, 235, 235); transform-origin: 189.47px 98.13px;" id="ellgv5n3xxkj" class="animable"></circle><path d="M188.68,102.43a.27.27,0,0,1-.18-.08l-3.84-4a.26.26,0,0,1,0-.35l3.84-4a.26.26,0,0,1,.36,0,.25.25,0,0,1,0,.36l-3.67,3.86,3.67,3.87a.25.25,0,0,1,0,.36A.29.29,0,0,1,188.68,102.43Z" style="fill: rgb(38, 50, 56); transform-origin: 186.764px 98.1919px;" id="el9e01bt9tbac" class="animable"></path><path d="M195.35,98.38H184.84a.25.25,0,0,1-.25-.25.26.26,0,0,1,.25-.25h10.51a.25.25,0,0,1,.25.25A.25.25,0,0,1,195.35,98.38Z" style="fill: rgb(38, 50, 56); transform-origin: 190.095px 98.13px;" id="ely3an7uiq73c" class="animable"></path><g id="elw65514y3ypn"><circle cx="321.46" cy="355.51" r="13.24" style="fill: rgb(255, 114, 94); transform-origin: 321.46px 355.51px; transform: rotate(-80.74deg);" class="animable"></circle></g><path d="M321.46,358.48a2.39,2.39,0,0,1-2.39-2.38v-5.21a2.39,2.39,0,0,1,4.78,0v5.21A2.39,2.39,0,0,1,321.46,358.48Zm0-9.47a1.89,1.89,0,0,0-1.89,1.88v5.21a1.89,1.89,0,0,0,3.78,0v-5.21A1.89,1.89,0,0,0,321.46,349Z" style="fill: rgb(255, 255, 255); transform-origin: 321.46px 353.49px;" id="elpqgkhj49qff" class="animable"></path><path d="M321.46,360.16a4.29,4.29,0,0,1-3.35-1.33,6.38,6.38,0,0,1-1.27-4.43.25.25,0,0,1,.5.05,6,6,0,0,0,1.14,4.05,3.83,3.83,0,0,0,3,1.16,4,4,0,0,0,3-1.16,6.19,6.19,0,0,0,1.37-4.07.25.25,0,0,1,.24-.25.25.25,0,0,1,.26.24,6.61,6.61,0,0,1-1.51,4.43A4.49,4.49,0,0,1,321.46,360.16Z" style="fill: rgb(255, 255, 255); transform-origin: 321.584px 357.171px;" id="elzk4cvvs4m9" class="animable"></path><path d="M321.46,363.82a.25.25,0,0,1-.25-.25v-3.66a.25.25,0,0,1,.5,0v3.66A.25.25,0,0,1,321.46,363.82Z" style="fill: rgb(255, 255, 255); transform-origin: 321.46px 361.74px;" id="ell6ujeyfl1x" class="animable"></path><circle cx="255.46" cy="372.94" r="23.28" style="fill: rgb(255, 114, 94); transform-origin: 255.46px 372.94px;" id="elhafl7c9ipas" class="animable"></circle><path d="M253.39,366.5a4,4,0,0,0-6,1.22,2.41,2.41,0,0,0,.56,3c2.14,2.1,6.63,6.31,8.58,8.14a4.84,4.84,0,0,0,4,1.29,4.15,4.15,0,0,0,2.82-1.75c2.21-3-3.07-5.38-3.07-5.38l-2.31,2.42-5.38-5.19,2.36-2.6Z" style="fill: rgb(255, 255, 255); transform-origin: 255.492px 372.914px;" id="elbhtu7swo0pj" class="animable"></path></g><defs>     <filter id="active" height="200%">         <feMorphology in="SourceAlpha" result="DILATED" operator="dilate" radius="2"></feMorphology>                <feFlood flood-color="#32DFEC" flood-opacity="1" result="PINK"></feFlood>        <feComposite in="PINK" in2="DILATED" operator="in" result="OUTLINE"></feComposite>        <feMerge>            <feMergeNode in="OUTLINE"></feMergeNode>            <feMergeNode in="SourceGraphic"></feMergeNode>        </feMerge>    </filter>    <filter id="hover" height="200%">        <feMorphology in="SourceAlpha" result="DILATED" operator="dilate" radius="2"></feMorphology>                <feFlood flood-color="#ff0000" flood-opacity="0.5" result="PINK"></feFlood>        <feComposite in="PINK" in2="DILATED" operator="in" result="OUTLINE"></feComposite>        <feMerge>            <feMergeNode in="OUTLINE"></feMergeNode>            <feMergeNode in="SourceGraphic"></feMergeNode>        </feMerge>            <feColorMatrix type="matrix" values="0   0   0   0   0                0   1   0   0   0                0   0   0   0   0                0   0   0   1   0 "></feColorMatrix>    </filter></defs></svg>
